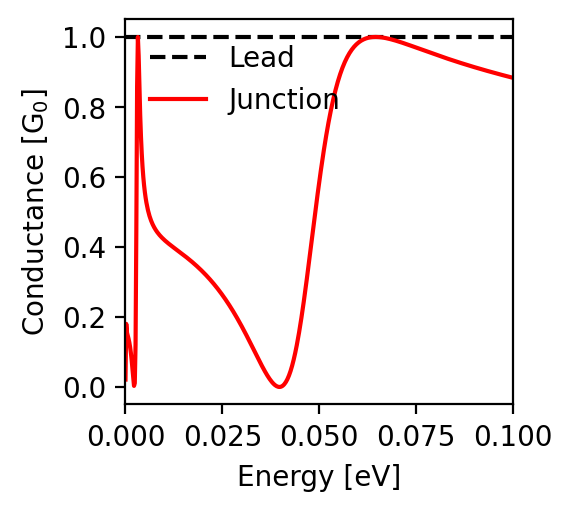

Data behind this chart, as committed beside it:
energy; conductance
-0.1; 0.883
-0.0998; 0.884
-0.0996; 0.884
-0.0994; 0.885
-0.0992; 0.886
-0.099; 0.886
-0.0988; 0.887
-0.0986; 0.887
-0.0984; 0.888
-0.0982; 0.888
-0.098; 0.889
-0.0978; 0.89
-0.0976; 0.89
-0.0974; 0.891
-0.0972; 0.891
-0.097; 0.892
-0.0968; 0.893
-0.0966; 0.893
-0.0964; 0.894
-0.0962; 0.894
-0.096; 0.895
-0.0958; 0.896
-0.0956; 0.896
-0.0954; 0.897
-0.0952; 0.897
-0.095; 0.898
-0.0948; 0.899
-0.0946; 0.899
-0.0944; 0.9
-0.0942; 0.9
-0.094; 0.901
-0.0938; 0.902
-0.0936; 0.902
-0.0934; 0.903
-0.0932; 0.903
-0.093; 0.904
-0.0928; 0.905
-0.0926; 0.905
-0.0924; 0.906
-0.0922; 0.907
-0.092; 0.907
-0.0918; 0.908
-0.0916; 0.909
-0.0914; 0.909
-0.0912; 0.91
-0.091; 0.911
-0.0908; 0.911
-0.0906; 0.912
-0.0904; 0.912
-0.0902; 0.913
-0.09; 0.914
-0.0898; 0.914
-0.0896; 0.915
-0.0894; 0.916
-0.0892; 0.916
-0.089; 0.917
-0.0888; 0.918
-0.0886; 0.918
-0.0884; 0.919
-0.0882; 0.92
... 941 more rows
